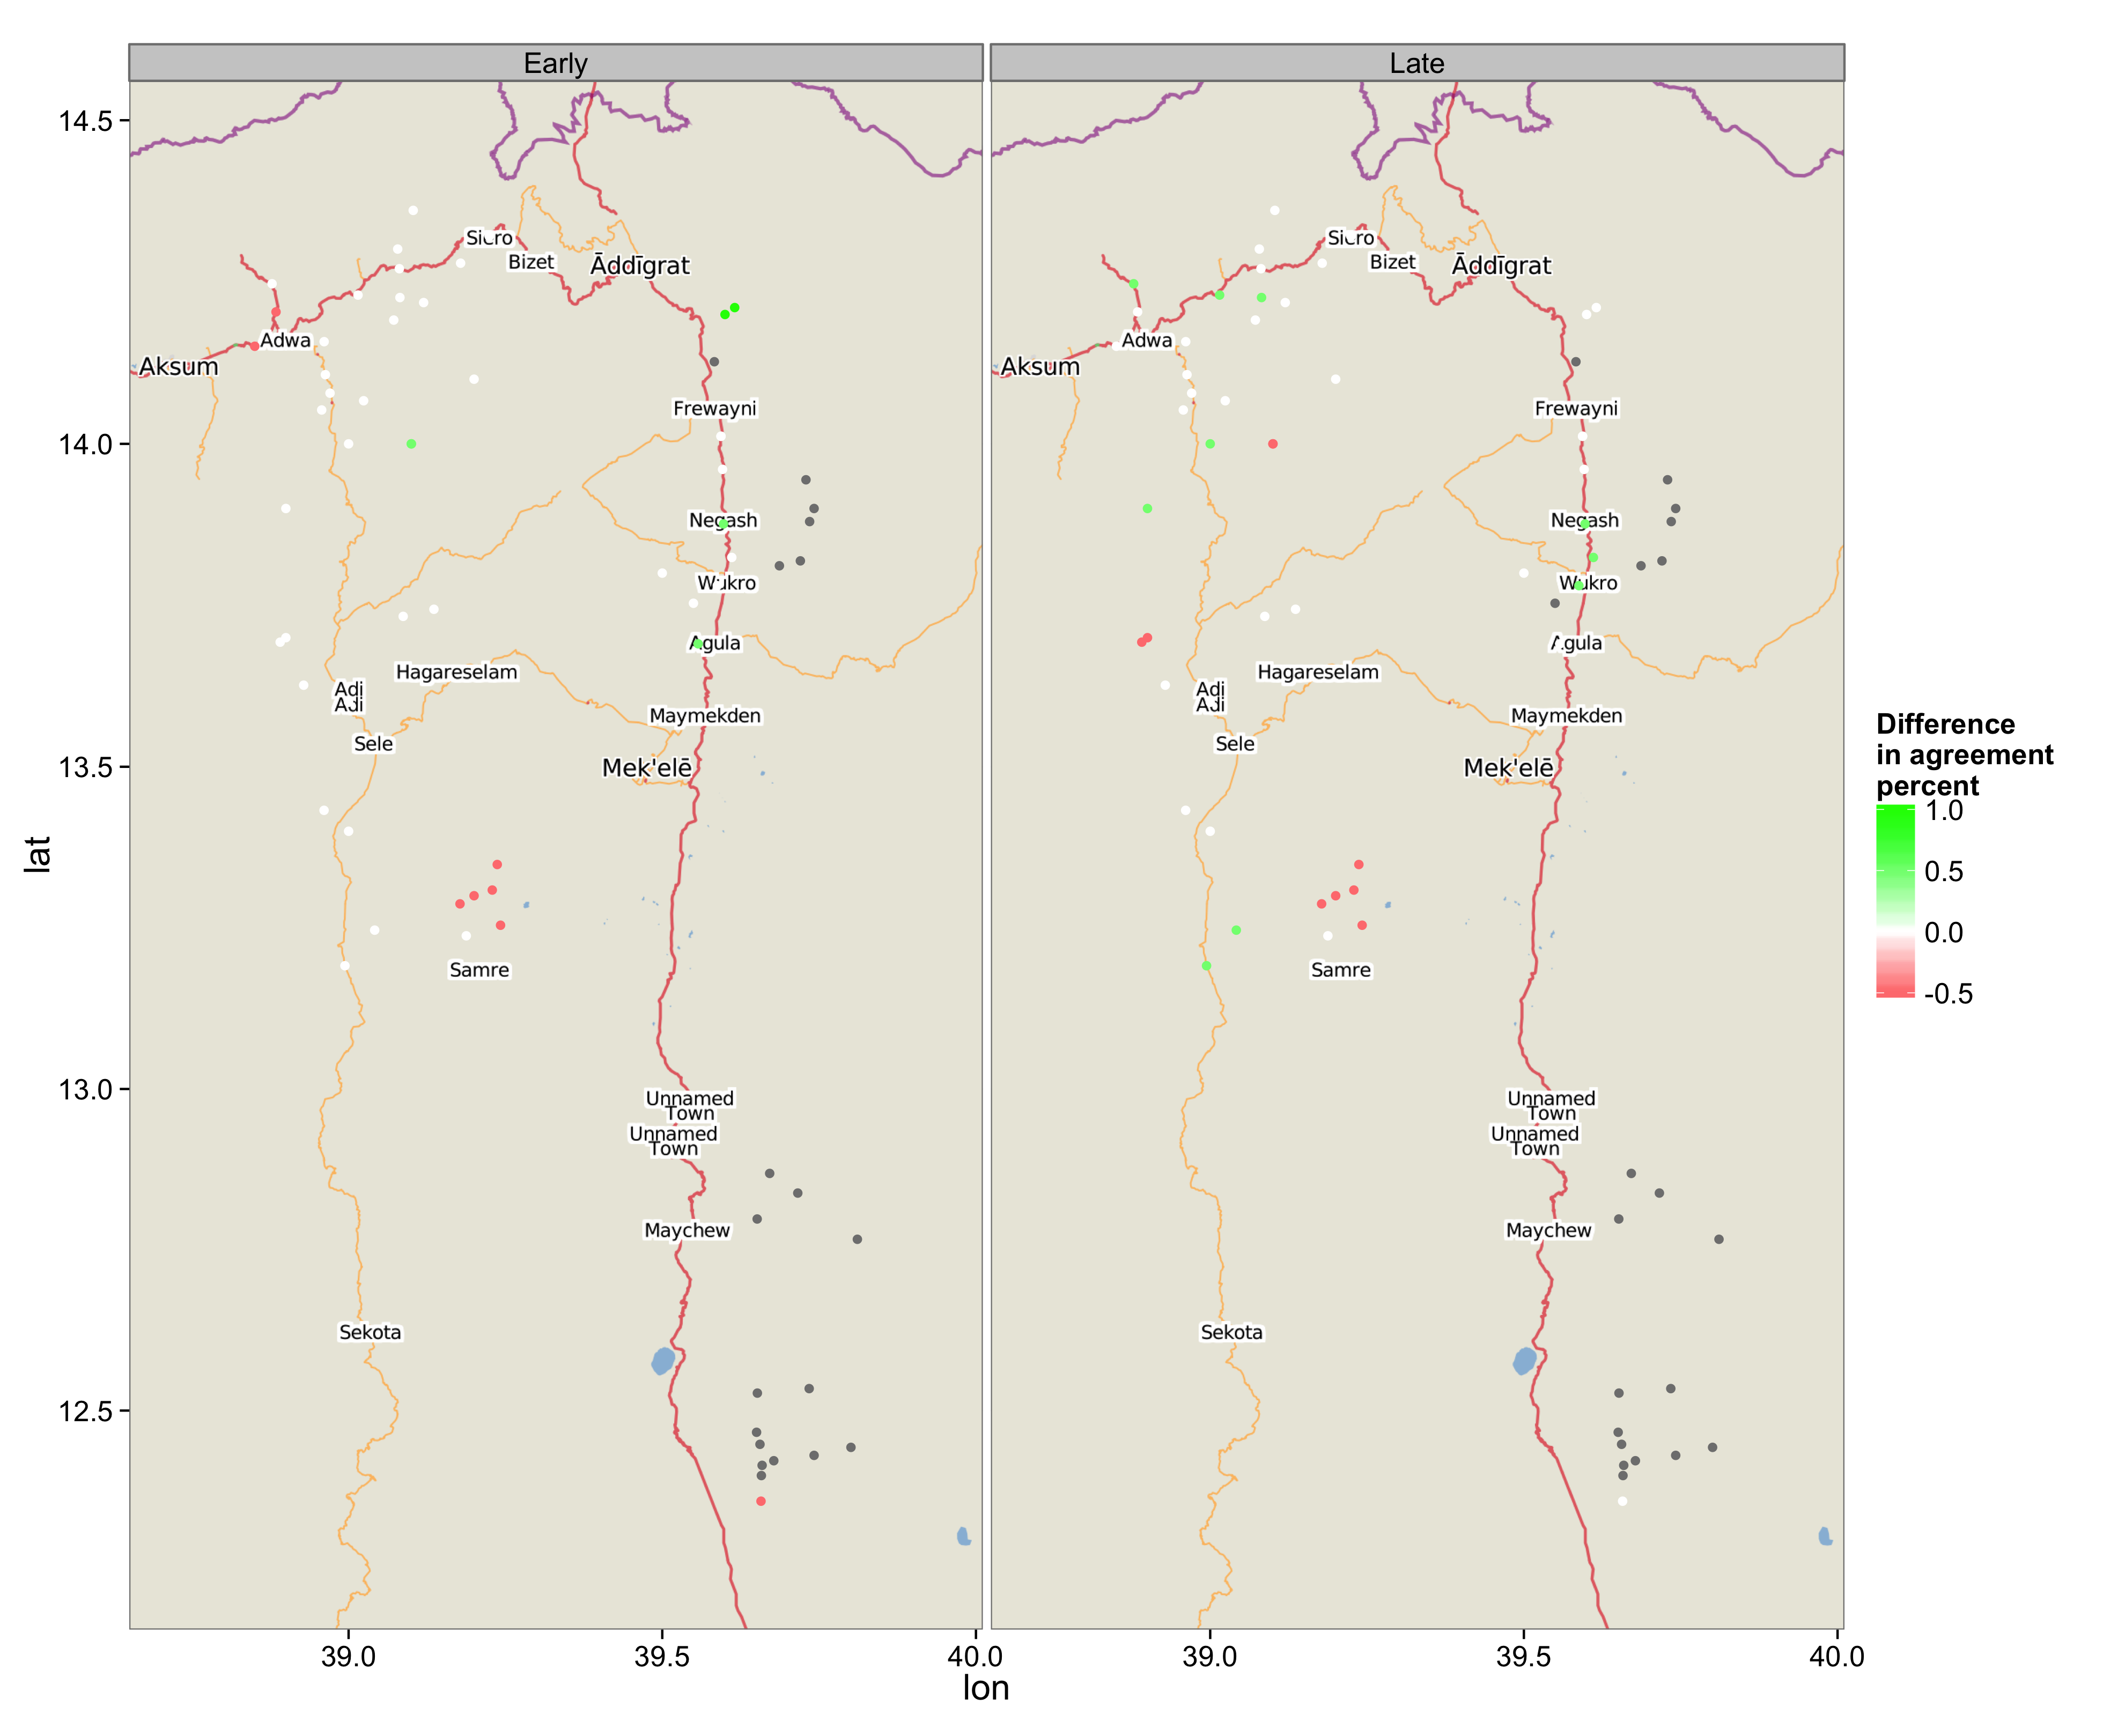

Data behind this chart, as committed beside it:
, X, Latitude, Longitude, Agreement, Year1, Year2, site, Window, Corr_Thres, fin
1, 1, 14.15, 38.85, 0, 2009, 2011, Bethans, Early, 0.8, -0.5
2, 2, 14.11, 38.96, 0, 2009, 2011, DebreGenetA, Early, 0.8, 0
3, 3, 14.16, 38.96, 0, 2009, 2011, EndaBagerima, Early, 0.8, 0
4, 4, 14.23, 39.02, 0, 2009, 2010, Gendebta, Early, 0.8, 0
5, 5, 14.05, 38.96, 0, 2009, 2012, MariamShewito, Early, 0.8, 0
6, 6, 14.2, 38.88, 0, 2002, 2009, Seloda, Early, 0.8, -0.5
7, 7, 14.08, 38.97, 0, 2009, 2011, TahtayLegomti, Early, 0.8, 0
8, 8, 14.25, 38.88, 0.5, 2003, 2009, Wedikeshi, Early, 0.8, 0
9, 9, 14.19, 39.07, 0.5, 2002, 2009, Adiyikoro, Early, 0.8, 0
10, 10, 14.23, 39.08, 0.5, 2002, 2009, Adizata, Early, 0.8, 0
11, 11, 14.36, 39.1, 0.5, 2009, 2010, Betgebez, Early, 0.8, 0
12, 12, 14.27, 39.08, 0, 2009, 2010, LaelayMegariaTsemri, Early, 0.8, 0
13, 13, 14.28, 39.18, 0, 2002, 2009, Maysuru, Early, 0.8, 0
14, 14, 14.32, 39.22, 0, 2009, 2010, Sero, Early, 0.8, 0
15, 15, 14.22, 39.12, 0.5, 2002, 2009, TahtayDaeroka, Early, 0.8, 0
16, 16, 14.3, 39.08, 0, 2009, 2010, TahtayMegariaTsebri, Early, 0.8, 0
17, 17, 12.53, 39.65, NA, NA, NA, Gerjale, Early, 0.8, NA
18, 18, 12.45, 39.66, NA, NA, NA, KuluGizeLemlem, Early, 0.8, NA
19, 19, 12.47, 39.65, NA, NA, NA, LaelayDayu, Early, 0.8, NA
20, 20, 12.4, 39.66, NA, NA, NA, Limaat, Early, 0.8, NA
21, 21, 12.41, 39.66, NA, NA, NA, SelamBekalsi, Early, 0.8, NA
22, 22, 12.36, 39.66, 0, 2008, 2011, SelenWuha, Early, 0.8, -0.5
23, 23, 13.82, 39.72, NA, NA, NA, BarkaAdiswha, Early, 0.8, NA
24, 24, 13.9, 39.74, NA, NA, NA, FelegeWayane, Early, 0.8, NA
25, 25, 13.88, 39.73, NA, NA, NA, Golgolemalee, Early, 0.8, NA
26, 26, 13.81, 39.69, NA, NA, NA, Habees, Early, 0.8, NA
27, 27, 13.94, 39.73, NA, NA, NA, RubaFelege, Early, 0.8, NA
28, 28, 13.8, 39.5, 0.5, 2002, 2011, AbrahaAtsbaha, Early, 0.8, 0
29, 29, 13.82, 39.61, 0.5, 2002, 2008, AdiKisandid, Early, 0.8, 0
30, 30, 13.75, 39.55, 0.5, 2002, 2008, Aynalem, Early, 0.8, 0
31, 31, 13.78, 39.59, 0.5, 2002, 2008, Genfel, Early, 0.8, 0
32, 32, 13.69, 39.56, 0.5, 2002, 2008, MahbereWeyane, Early, 0.8, 0.5
33, 33, 13.88, 39.6, 0.5, 2002, 2008, Nagash, Early, 0.8, 0.5
34, 34, 13.73, 39.09, 0.5, 2009, 2010, AdiHa, Early, 0.8, 0
35, 35, 13.7, 38.9, 0, 2003, 2009, Atakilti, Early, 0.8, 0
36, 36, 13.74, 39.14, 0.5, 2009, 2010, AwetBikalsi, Early, 0.8, 0
37, 37, 13.63, 38.93, 0, 2002, 2009, Begashek, Early, 0.8, 0
38, 38, 13.6, 39, 0, 2009, 2012, DebreGenetK, Early, 0.8, 0
39, 39, 13.69, 38.89, 0, 2003, 2009, Menji, Early, 0.8, 0
40, 40, 12.42, 39.68, NA, NA, NA, AdisKigni, Early, 0.8, NA
41, 41, 12.43, 39.74, NA, NA, NA, Bala, Early, 0.8, NA
42, 42, 12.87, 39.67, NA, NA, NA, Ebo, Early, 0.8, NA
43, 43, 12.84, 39.72, NA, NA, NA, Hawelti, Early, 0.8, NA
44, 44, 12.53, 39.73, NA, NA, NA, Korme, Early, 0.8, NA
45, 45, 12.77, 39.81, NA, NA, NA, Mechare, Early, 0.8, NA
46, 46, 12.8, 39.65, NA, NA, NA, Tsigea, Early, 0.8, NA
47, 47, 12.44, 39.8, NA, NA, NA, Ulaga, Early, 0.8, NA
48, 48, 14.21, 39.62, 1, 2002, 2009, Asmena, Early, 0.8, 1
49, 49, 14.01, 39.59, 0.5, 2002, 2008, GuemseAgamet, Early, 0.8, 0
50, 50, 14.13, 39.58, NA, NA, NA, HadushAdi, Early, 0.8, NA
51, 51, 14.2, 39.6, 1, 2002, 2009, HadushHiwet, Early, 0.8, 1
52, 52, 13.96, 39.6, 0.5, 2002, 2008, Sendada, Early, 0.8, 0
53, 53, 14.01, 39.59, 0.5, 2002, 2008, Sinkata, Early, 0.8, 0
54, 54, 13.35, 39.24, 0.5, 2002, 2009, AdekeAla, Early, 0.8, -0.5
55, 55, 13.31, 39.23, 0.5, 2002, 2009, AdisAlemS, Early, 0.8, -0.5
56, 56, 13.3, 39.2, 0.5, 2002, 2009, AmdiWeyane, Early, 0.8, -0.5
57, 57, 13.29, 39.18, 0.5, 2002, 2009, HintsaWaza, Early, 0.8, -0.5
58, 58, 13.25, 39.24, 0.5, 2002, 2009, MayTeklia, Early, 0.8, -0.5
59, 59, 13.24, 39.19, 0.5, 2004, 2009, MetkelLemat, Early, 0.8, 0
60, 60, 13.43, 38.96, 0, 2009, 2011, Gera, Early, 0.8, 0
... 78 more rows
